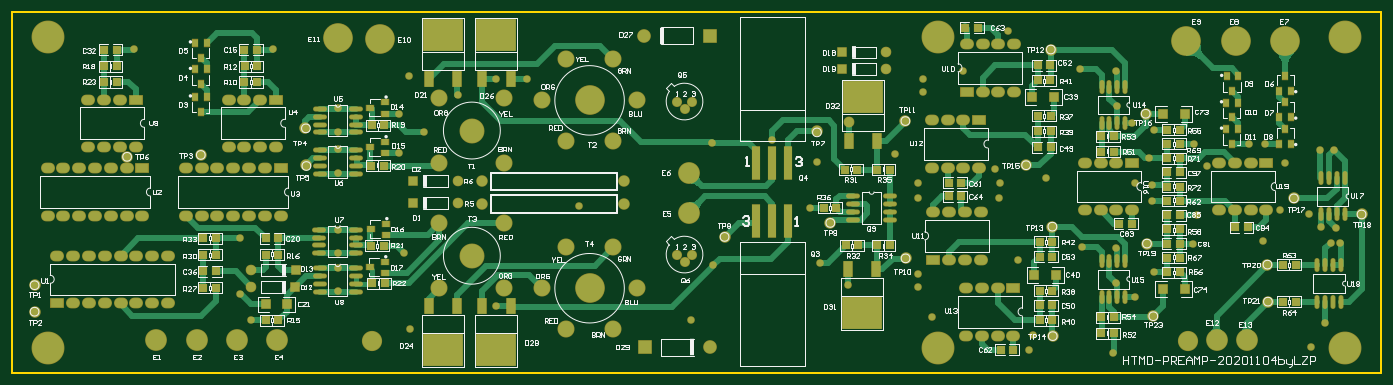
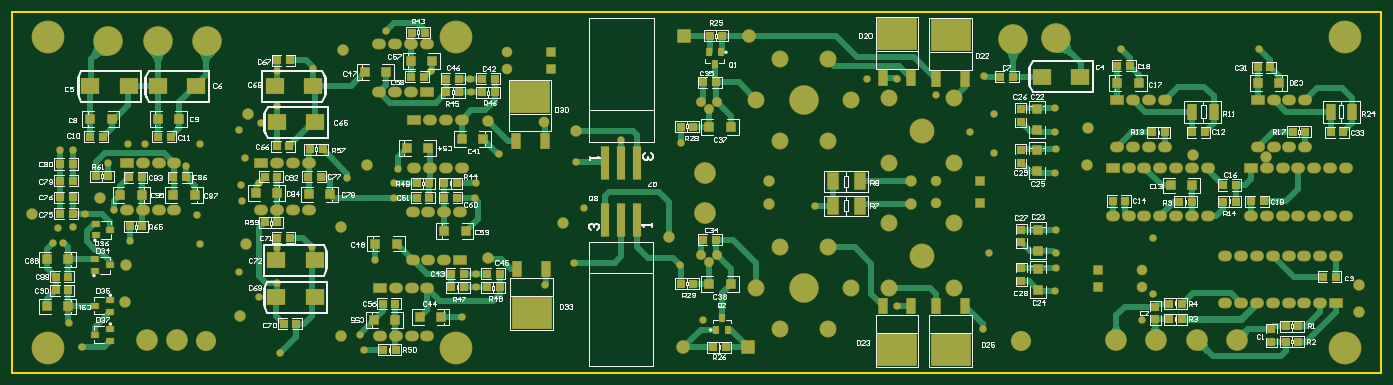
Circuit board: 9 layer files. Board 220.0 x 58.0 mm.
- bottom_copper: HTMD-PREAMP2.GBL (27088 bytes)
- bottom_silk: HTMD-PREAMP2.GBO (67454 bytes)
- paste: HTMD-PREAMP2.GBP (5443 bytes)
- bottom_mask: HTMD-PREAMP2.GBS (11864 bytes)
- outline: HTMD-PREAMP2.GM1 (206 bytes)
- top_copper: HTMD-PREAMP2.GTL (25583 bytes)
- top_silk: HTMD-PREAMP2.GTO (84725 bytes)
- paste: HTMD-PREAMP2.GTP (5346 bytes)
- top_mask: HTMD-PREAMP2.GTS (11750 bytes)

=== bottom_copper: HTMD-PREAMP2.GBL (27088 bytes, source omitted) ===
=== bottom_silk: HTMD-PREAMP2.GBO (67454 bytes, source omitted) ===
=== paste: HTMD-PREAMP2.GBP ===
G04 Layer_Color=128*
%FSLAX25Y25*%
%MOIN*%
G70*
G01*
G75*
%ADD11R,0.05000X0.21063*%
%ADD12R,0.05906X0.09843*%
%ADD13R,0.25000X0.20000*%
%ADD15R,0.06000X0.06000*%
%ADD16R,0.05000X0.05000*%
%ADD19R,0.04500X0.03800*%
%ADD60R,0.07200X0.11000*%
%ADD61R,0.03100X0.05000*%
%ADD62R,0.06000X0.10000*%
%ADD63R,0.06000X0.06000*%
%ADD64R,0.05000X0.05000*%
%ADD65R,0.11417X0.09843*%
D11*
X470807Y132604D02*
D03*
X480807D02*
D03*
X490807D02*
D03*
X471004Y96234D02*
D03*
X481004D02*
D03*
X491004D02*
D03*
D12*
X263337Y42296D02*
D03*
X281447D02*
D03*
X546661Y65545D02*
D03*
X281447Y185757D02*
D03*
X263337D02*
D03*
X297146Y42296D02*
D03*
X315256D02*
D03*
X315256Y186249D02*
D03*
X297146D02*
D03*
X547448Y146771D02*
D03*
X529338D02*
D03*
X528551Y65545D02*
D03*
D13*
X272392Y14546D02*
D03*
X537606Y37795D02*
D03*
X272392Y213507D02*
D03*
X306201Y14546D02*
D03*
X306201Y213999D02*
D03*
X538393Y174521D02*
D03*
D15*
X623760Y33342D02*
D03*
X637260D02*
D03*
X166800Y183169D02*
D03*
X830840Y71538D02*
D03*
X844340D02*
D03*
X613957Y197335D02*
D03*
X600457D02*
D03*
X64370Y183465D02*
D03*
X581791Y147835D02*
D03*
X568291D02*
D03*
X608284Y34941D02*
D03*
X594783D02*
D03*
X629610Y190157D02*
D03*
X643110D02*
D03*
X622961Y81595D02*
D03*
X636460D02*
D03*
X603035Y141929D02*
D03*
X616536D02*
D03*
X579323Y89665D02*
D03*
X592823D02*
D03*
X678637Y112697D02*
D03*
X665137D02*
D03*
X712122Y113681D02*
D03*
X698622D02*
D03*
X764267Y112286D02*
D03*
X750767D02*
D03*
X797767Y112581D02*
D03*
X784267D02*
D03*
X119587Y118405D02*
D03*
X425016Y56102D02*
D03*
X411516D02*
D03*
Y155413D02*
D03*
X425016D02*
D03*
X133087Y118405D02*
D03*
X153300Y183169D02*
D03*
X77870Y183465D02*
D03*
X844340Y41813D02*
D03*
X830840D02*
D03*
X816929Y160416D02*
D03*
X803429D02*
D03*
X774083D02*
D03*
X760583D02*
D03*
D16*
X125985Y33661D02*
D03*
X133985D02*
D03*
X127686Y108073D02*
D03*
X119686D02*
D03*
X144800Y152165D02*
D03*
X136800D02*
D03*
X838840Y51951D02*
D03*
X830840D02*
D03*
X828051Y100376D02*
D03*
X836051D02*
D03*
X828051Y110908D02*
D03*
X836051D02*
D03*
X828051Y121439D02*
D03*
X836051D02*
D03*
X828051Y131971D02*
D03*
X836051D02*
D03*
X584823Y119783D02*
D03*
X592823D02*
D03*
X31819Y152165D02*
D03*
X169713Y108563D02*
D03*
X77953Y193307D02*
D03*
X166800Y194095D02*
D03*
X792267Y123506D02*
D03*
X784267D02*
D03*
X764201D02*
D03*
X756201D02*
D03*
X679063Y123917D02*
D03*
X671063D02*
D03*
X706425Y94980D02*
D03*
X698425D02*
D03*
X766083Y149132D02*
D03*
X774083D02*
D03*
X817028D02*
D03*
X809028D02*
D03*
X613949Y187098D02*
D03*
X605949D02*
D03*
X613295Y215059D02*
D03*
X605295D02*
D03*
X583464Y185925D02*
D03*
X591465D02*
D03*
Y177264D02*
D03*
X583464D02*
D03*
X568964Y185925D02*
D03*
X560964D02*
D03*
Y177362D02*
D03*
X568964D02*
D03*
X602323Y119882D02*
D03*
X610323D02*
D03*
X602323Y110728D02*
D03*
X610323D02*
D03*
X592823Y110728D02*
D03*
X584823D02*
D03*
X557815Y62598D02*
D03*
X565815D02*
D03*
X557815Y53937D02*
D03*
X565815D02*
D03*
X588315D02*
D03*
X580315D02*
D03*
X580315Y62598D02*
D03*
X588315D02*
D03*
X623398Y14567D02*
D03*
X631398D02*
D03*
X623760Y43677D02*
D03*
X631760D02*
D03*
X690650Y197539D02*
D03*
X698650D02*
D03*
X690801Y143307D02*
D03*
X698801D02*
D03*
X690650Y85335D02*
D03*
X698650D02*
D03*
X686569Y30906D02*
D03*
X694569D02*
D03*
X677882Y141240D02*
D03*
X669882D02*
D03*
X698425Y123917D02*
D03*
X706425D02*
D03*
X813484Y124114D02*
D03*
X805484D02*
D03*
X783874Y92502D02*
D03*
X791874D02*
D03*
X99930Y108073D02*
D03*
X91930D02*
D03*
Y118701D02*
D03*
X60256Y29232D02*
D03*
X52256D02*
D03*
X60256Y19390D02*
D03*
X52256D02*
D03*
X422736Y15945D02*
D03*
X414736D02*
D03*
X443209Y56102D02*
D03*
X435209D02*
D03*
X428839Y84055D02*
D03*
X420839D02*
D03*
X133985Y43504D02*
D03*
X125985D02*
D03*
X435209Y155610D02*
D03*
X443209D02*
D03*
X420839Y183563D02*
D03*
X428839D02*
D03*
X424902Y213287D02*
D03*
X416902D02*
D03*
X119405Y152165D02*
D03*
X47953Y152461D02*
D03*
X55953D02*
D03*
X232775Y187303D02*
D03*
X28531Y60728D02*
D03*
X838840Y60613D02*
D03*
X830840D02*
D03*
X82213Y108366D02*
D03*
X36531Y60728D02*
D03*
X240775Y187303D02*
D03*
X111406Y152165D02*
D03*
X99930Y118701D02*
D03*
X158800Y194095D02*
D03*
X74213Y108366D02*
D03*
X69953Y193307D02*
D03*
X23819Y152165D02*
D03*
X161713Y108563D02*
D03*
D19*
X814026Y23859D02*
D03*
X804626Y27559D02*
D03*
Y20159D02*
D03*
X804084Y90511D02*
D03*
X813484Y86811D02*
D03*
Y94211D02*
D03*
X804675Y68133D02*
D03*
X814075Y64433D02*
D03*
Y71833D02*
D03*
Y42109D02*
D03*
X804675Y45809D02*
D03*
Y38409D02*
D03*
D60*
X329685Y120980D02*
D03*
X347008D02*
D03*
Y105512D02*
D03*
X329685D02*
D03*
D61*
X417110Y34449D02*
D03*
X413370Y26969D02*
D03*
X420851D02*
D03*
X421654Y195177D02*
D03*
X425394Y202658D02*
D03*
X417913D02*
D03*
D62*
X31791Y165059D02*
D03*
X18291D02*
D03*
X105905Y165157D02*
D03*
X119405D02*
D03*
D63*
X217488Y140846D02*
D03*
Y127346D02*
D03*
X217488Y166929D02*
D03*
X217028Y65650D02*
D03*
X217291Y90453D02*
D03*
X217488Y153429D02*
D03*
X217291Y76953D02*
D03*
X217028Y52150D02*
D03*
D64*
X69508Y27390D02*
D03*
Y19390D02*
D03*
X142962Y41661D02*
D03*
Y33661D02*
D03*
X227854Y140846D02*
D03*
X227658Y90453D02*
D03*
X227756Y66043D02*
D03*
X227854Y166858D02*
D03*
Y158858D02*
D03*
X227658Y82453D02*
D03*
X227756Y58043D02*
D03*
X227854Y132846D02*
D03*
D65*
X674902Y70965D02*
D03*
X699311D02*
D03*
X674884Y47661D02*
D03*
X699293D02*
D03*
X675801Y181299D02*
D03*
X700211D02*
D03*
X674392Y158291D02*
D03*
X698801D02*
D03*
X190256Y187303D02*
D03*
X214665D02*
D03*
X792539Y181203D02*
D03*
X816949D02*
D03*
X749673D02*
D03*
X774083D02*
D03*
M02*

=== bottom_mask: HTMD-PREAMP2.GBS (11864 bytes, source omitted) ===
=== outline: HTMD-PREAMP2.GM1 ===
G04 Layer_Color=6899487*
%FSLAX25Y25*%
%MOIN*%
G70*
G01*
G75*
%ADD73C,0.01000*%
D73*
X862894Y228346D02*
X866142D01*
X0D02*
X862894D01*
X0Y0D02*
X866142D01*
X0D02*
Y228346D01*
X866142Y0D02*
Y228346D01*
M02*

=== top_copper: HTMD-PREAMP2.GTL (25583 bytes, source omitted) ===
=== top_silk: HTMD-PREAMP2.GTO (84725 bytes, source omitted) ===
=== paste: HTMD-PREAMP2.GTP ===
G04 Layer_Color=8421504*
%FSLAX25Y25*%
%MOIN*%
G70*
G01*
G75*
%ADD11R,0.05000X0.21063*%
%ADD12R,0.05906X0.09843*%
%ADD13R,0.25000X0.20000*%
%ADD14O,0.08000X0.02400*%
%ADD15R,0.06000X0.06000*%
%ADD16R,0.05000X0.05000*%
%ADD17R,0.03800X0.04500*%
%ADD18O,0.02400X0.08000*%
%ADD19R,0.04500X0.03800*%
D11*
X470807Y96136D02*
D03*
X480807D02*
D03*
X490807D02*
D03*
X470807Y132776D02*
D03*
X480807D02*
D03*
X490807D02*
D03*
D12*
X281447Y42296D02*
D03*
X263337D02*
D03*
X281447Y185757D02*
D03*
X263337D02*
D03*
X297146D02*
D03*
X315256D02*
D03*
X546661Y65545D02*
D03*
X528551D02*
D03*
X529338Y146771D02*
D03*
X547448D02*
D03*
X315256Y42296D02*
D03*
X297146D02*
D03*
D13*
X272392Y14546D02*
D03*
X272392Y213507D02*
D03*
X306201D02*
D03*
X537606Y37795D02*
D03*
X538393Y174521D02*
D03*
X306201Y14546D02*
D03*
D14*
X217488Y140847D02*
D03*
Y135846D02*
D03*
Y130847D02*
D03*
X194488D02*
D03*
Y135846D02*
D03*
Y140847D02*
D03*
Y125847D02*
D03*
X217488D02*
D03*
Y166929D02*
D03*
Y161929D02*
D03*
Y156929D02*
D03*
X194488D02*
D03*
Y161929D02*
D03*
Y166929D02*
D03*
X217291Y90453D02*
D03*
Y85453D02*
D03*
Y80453D02*
D03*
X194291D02*
D03*
Y85453D02*
D03*
Y90453D02*
D03*
X217390Y66043D02*
D03*
Y61043D02*
D03*
Y56043D02*
D03*
X194390D02*
D03*
Y61043D02*
D03*
Y66043D02*
D03*
X194488Y151929D02*
D03*
X217488D02*
D03*
X194291Y75453D02*
D03*
X217291D02*
D03*
X194390Y51043D02*
D03*
X217390D02*
D03*
X532283Y111811D02*
D03*
Y106811D02*
D03*
Y101811D02*
D03*
Y96811D02*
D03*
X555283D02*
D03*
Y101811D02*
D03*
Y106811D02*
D03*
Y111811D02*
D03*
D15*
X160138Y43110D02*
D03*
X173638D02*
D03*
X728346Y163762D02*
D03*
X741846D02*
D03*
X660335Y61910D02*
D03*
X646835D02*
D03*
X659055Y174213D02*
D03*
X645555D02*
D03*
X741846Y53034D02*
D03*
X728346D02*
D03*
D16*
X120839Y53543D02*
D03*
X128839D02*
D03*
X120839Y63976D02*
D03*
X128839D02*
D03*
Y84842D02*
D03*
Y74410D02*
D03*
X120839D02*
D03*
X168138Y33071D02*
D03*
Y84842D02*
D03*
X160138D02*
D03*
X168138Y74508D02*
D03*
X781874Y91813D02*
D03*
X773874D02*
D03*
X731004Y99628D02*
D03*
X739004D02*
D03*
X650197Y73425D02*
D03*
X658197D02*
D03*
X648917Y194587D02*
D03*
X656917D02*
D03*
X658197Y42421D02*
D03*
X650197D02*
D03*
X657016Y142520D02*
D03*
X649016D02*
D03*
X708637Y94193D02*
D03*
X700637D02*
D03*
X146823Y204429D02*
D03*
X57953D02*
D03*
X804106Y68074D02*
D03*
X812106D02*
D03*
X804106Y44865D02*
D03*
X812106D02*
D03*
X527236Y80512D02*
D03*
X535236D02*
D03*
X547283D02*
D03*
X555283D02*
D03*
Y128347D02*
D03*
X547283D02*
D03*
X521457Y104232D02*
D03*
X739004Y63565D02*
D03*
Y153723D02*
D03*
X697173Y35039D02*
D03*
X689173D02*
D03*
X697173Y149508D02*
D03*
X689173D02*
D03*
X697173Y24803D02*
D03*
X689173D02*
D03*
X650197Y82677D02*
D03*
X658197D02*
D03*
X648917Y184843D02*
D03*
X656917D02*
D03*
X650197Y51772D02*
D03*
X658197D02*
D03*
X649016Y162402D02*
D03*
X657016D02*
D03*
Y152756D02*
D03*
X649016D02*
D03*
X658197Y32972D02*
D03*
X650197D02*
D03*
X154800Y183858D02*
D03*
X146800D02*
D03*
X146850Y193898D02*
D03*
X57953D02*
D03*
X65953Y183858D02*
D03*
X57953D02*
D03*
X611122Y218089D02*
D03*
X603122D02*
D03*
X592520Y120079D02*
D03*
X600520D02*
D03*
Y111417D02*
D03*
X592520D02*
D03*
X625406Y14567D02*
D03*
X633406D02*
D03*
X689173Y139862D02*
D03*
X697173D02*
D03*
X739004Y90613D02*
D03*
X731004D02*
D03*
Y81597D02*
D03*
X739004D02*
D03*
Y108644D02*
D03*
X731004Y153723D02*
D03*
Y63565D02*
D03*
Y135691D02*
D03*
X739004D02*
D03*
X731004Y72581D02*
D03*
X739004D02*
D03*
X731004Y144707D02*
D03*
X227756Y56595D02*
D03*
X235756D02*
D03*
X227236Y156398D02*
D03*
X235236D02*
D03*
X226842Y80118D02*
D03*
X234842D02*
D03*
X227138Y130807D02*
D03*
X235138D02*
D03*
X526772Y128347D02*
D03*
X534772D02*
D03*
X154823Y204429D02*
D03*
X65953D02*
D03*
X154850Y193898D02*
D03*
X160138Y33071D02*
D03*
Y74508D02*
D03*
X65953Y193898D02*
D03*
X120839Y84842D02*
D03*
X513457Y104232D02*
D03*
X731004Y108644D02*
D03*
X739004Y144707D02*
D03*
Y117660D02*
D03*
X731004D02*
D03*
X739004Y126675D02*
D03*
X731004D02*
D03*
D17*
X805355Y170916D02*
D03*
X809055Y161516D02*
D03*
X801655D02*
D03*
X775707Y154183D02*
D03*
X772007Y161467D02*
D03*
X805355Y154183D02*
D03*
X801655Y178248D02*
D03*
X772007Y144783D02*
D03*
X801655D02*
D03*
X805355Y187648D02*
D03*
X768307Y170867D02*
D03*
X775707D02*
D03*
X772106Y178150D02*
D03*
X768405Y187550D02*
D03*
X775806D02*
D03*
X809055Y178248D02*
D03*
X768307Y154183D02*
D03*
X809055Y144783D02*
D03*
X119405Y165157D02*
D03*
X115706Y174557D02*
D03*
X123106D02*
D03*
X119405Y182578D02*
D03*
X115706Y191978D02*
D03*
X123106D02*
D03*
X119405Y199360D02*
D03*
X115706Y208760D02*
D03*
X123106D02*
D03*
D18*
X840840Y44778D02*
D03*
X835840D02*
D03*
X830840D02*
D03*
X825840D02*
D03*
Y67778D02*
D03*
X830840D02*
D03*
X835840D02*
D03*
X840840D02*
D03*
X704293Y47662D02*
D03*
X699293D02*
D03*
X694293D02*
D03*
X689293D02*
D03*
Y70662D02*
D03*
X694293D02*
D03*
X699293D02*
D03*
X704293D02*
D03*
Y157807D02*
D03*
X699293D02*
D03*
X694293D02*
D03*
X689293D02*
D03*
Y180807D02*
D03*
X694293D02*
D03*
X699293D02*
D03*
X704293D02*
D03*
X843058Y123026D02*
D03*
X838058D02*
D03*
X833058D02*
D03*
X828058D02*
D03*
Y100026D02*
D03*
X833058D02*
D03*
X838058D02*
D03*
X843058D02*
D03*
D19*
X235925Y138761D02*
D03*
Y146161D02*
D03*
X226525Y142461D02*
D03*
X236417Y86891D02*
D03*
Y94291D02*
D03*
X227017Y90591D02*
D03*
X235728Y62777D02*
D03*
Y70177D02*
D03*
X226328Y66477D02*
D03*
X226525Y167560D02*
D03*
X235925Y171260D02*
D03*
Y163860D02*
D03*
M02*

=== top_mask: HTMD-PREAMP2.GTS (11750 bytes, source omitted) ===
